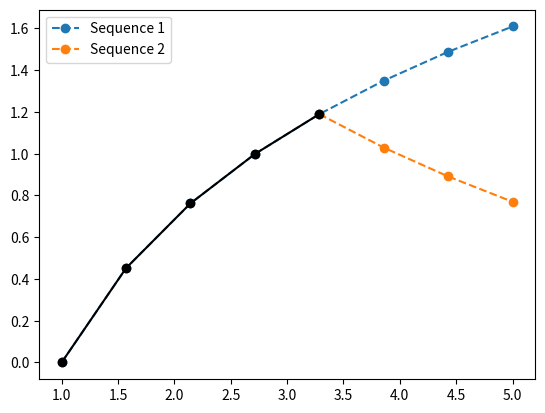

Recreate this plot in Python.
import numpy as np
import matplotlib.pyplot as plt
from scipy.linalg import det, norm


def Hankel(s):
    # s = (l, 2)
    l = s.shape[0]
    if l % 2 == 0:  # l is even
        H = np.zeros([l, int(l/2) + 1])
    else:  # l is odd
        H = np.zeros([int(np.around(l / 2)) * 2, int(np.around(l / 2))])
    for i in range(int(H.shape[0]/2)):
            H[2 * i, :] = np.transpose(s[i:i + H.shape[1], 0])
            H[2 * i + 1, :] = np.transpose(s[i:i + H.shape[1], 1])
    return H


def stitchHankel(s, H0):
    hrows, hcols = H0.shape  # height of matrix H0
    l0 = hrows  # longitude of sequence s0
    if int(hrows/2) == hcols:  # if l0 is odd
        l0 = hrows - 1
    l = s.shape[0]  # longitude of sequence s
    dl = l - l0
    H = np.zeros([hrows, dl])
    for i in range(int(hrows/2)):
        H[2 * i, :] = np.transpose(s[hcols + i:hcols + i + dl, 0])
        H[2 * i + 1, :] = np.transpose(s[hcols + i:hcols + i + dl, 1])
    H = np.hstack([H0, H])
    return H


def JBLD(X, Y):
    d = np.log(det((X + Y)/2)) - 0.5*np.log(det(np.matmul(X, Y)))
    return d


def Gram(H, eps):
    N = np.power(eps, 2) * H.shape[0] * np.eye(H.shape[0])
    G = np.matmul(H, np.transpose(H)) + N
    Gnorm = G/norm(G, 'fro')
    return Gnorm


def createSinData(num_root, num_extra):
    # Sequences size (l, 2)
    x = np.linspace(1, 5, num=num_root + num_extra)
    y1 = np.log(x)
    s1 = np.transpose(np.vstack([x, y1]))
    s0 = s1[0:-num_extra, :]
    s2 = s1[-num_extra-1:, :].copy()
    s2[:, 1] = - s2[:, 1] + 2*s0[-1,1]
    return s0, s1, s2

# Create Data
s0, s1, s2 = createSinData(5, 3)

# Plot sequences
plt.plot(s1[:, 0], s1[:, 1], marker='o', ls='--', label='Sequence 1')
plt.plot(s2[:, 0], s2[:, 1], marker='o', ls='--', label='Sequence 2')
plt.plot(s0[:, 0], s0[:, 1], marker='o', c='k')
plt.legend()
plt.show()

# Create Hankel Matrices
H0 = Hankel(s0)
H1 = stitchHankel(s1, H0)
H2 = stitchHankel(s2, H0)

# Create Gram Matrices
eps = 0.1
G0 = Gram(H0, eps)
G1 = Gram(H1, eps)
G2 = Gram(H2, eps)

# Compute JBLD distances
d01 = JBLD(G1, G0)
d02 = JBLD(G2, G0)

print('d01:', np.around(d01, 2))
print('d02:', np.around(d02, 2))

w = np.argmin([d01, d02])
print('Sequence', w+1, 'has the most similar dynamics')

